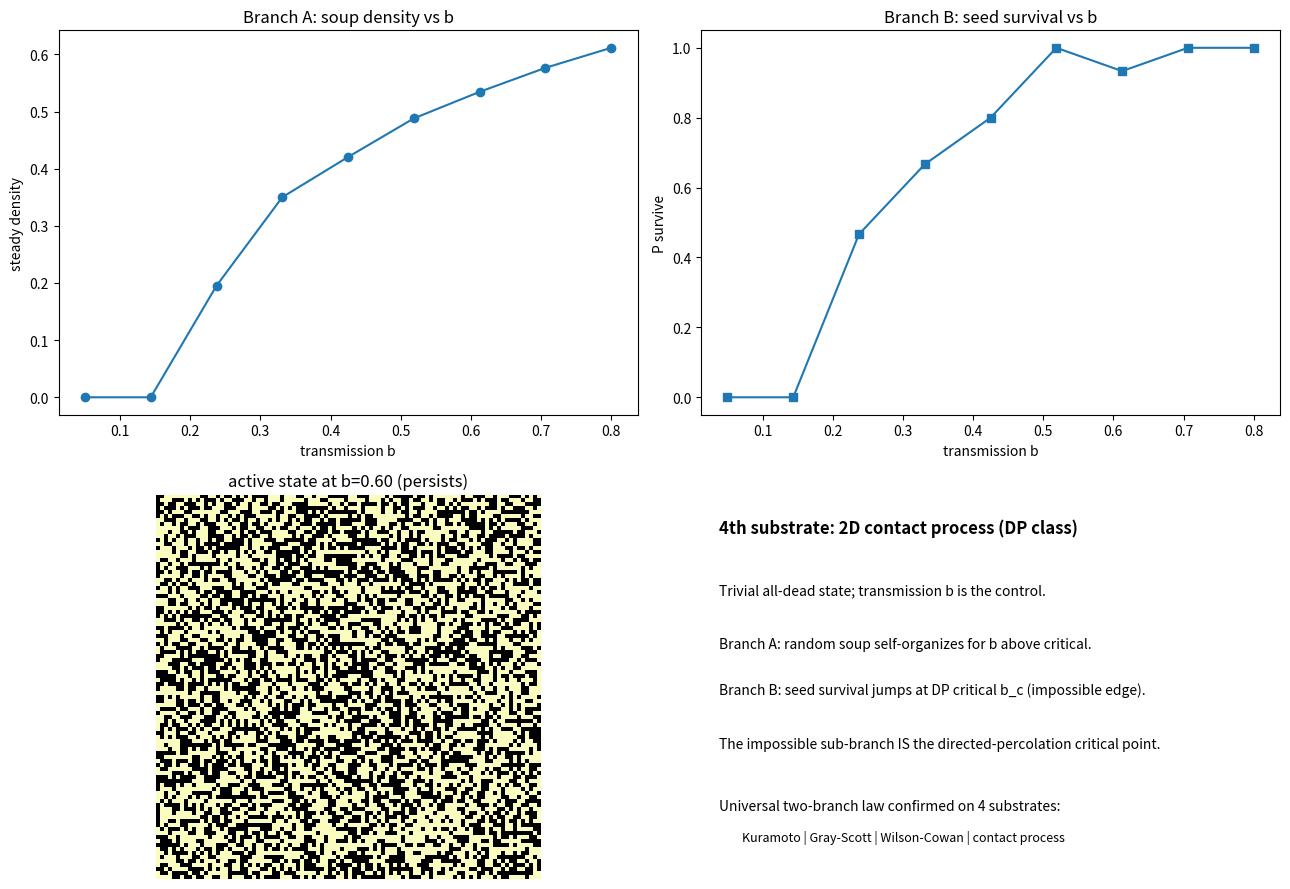

The matplotlib source for this figure: (Note: this script raises an exception after producing the figure.)
import numpy as np, time, json
import matplotlib; matplotlib.use('Agg')
import matplotlib.pyplot as plt
t0=time.time()
N=96; a=0.5
def step(s,b,rng):
    nbr=np.roll(s,1,0)+np.roll(s,-1,0)+np.roll(s,1,1)+np.roll(s,-1,1)
    rs=rng.random((N,N)); rb=rng.random((N,N))
    born=rb < (b*nbr)
    surv=rs < a
    return np.where(s==1, surv, born)
rng=np.random.default_rng(1)
bs=np.linspace(0.05,0.8,9)
rhoA=[]
for b in bs:
    s=(rng.random((N,N))<0.3).astype(float)
    for t in range(250): s=step(s,b,rng)
    rhoA.append(s.mean())
trials=15
Psurv=[]
for b in bs:
    sv=0
    for tr in range(trials):
        s=np.zeros((N,N)); s[N//2,N//2]=1.0
        for t in range(100): s=step(s,b,rng)
        if s.mean()>1e-4: sv+=1
    Psurv.append(sv/trials)
bhi=0.6
s=(rng.random((N,N))<0.3).astype(float)
for t in range(250): s=step(s,bhi,rng)
fig,ax=plt.subplots(2,2,figsize=(13,9))
ax[0,0].plot(bs,rhoA,'o-'); ax[0,0].set_title('Branch A: soup density vs b'); ax[0,0].set_xlabel('transmission b'); ax[0,0].set_ylabel('steady density')
ax[0,1].plot(bs,Psurv,'s-'); ax[0,1].set_title('Branch B: seed survival vs b'); ax[0,1].set_xlabel('transmission b'); ax[0,1].set_ylabel('P survive')
ax[1,0].imshow(s,cmap='magma'); ax[1,0].set_title('active state at b=%.2f (persists)'%bhi); ax[1,0].axis('off')
ax[1,1].axis('off')
ax[1,1].text(0.03,0.90,'4th substrate: 2D contact process (DP class)',fontsize=12,fontweight='bold')
ax[1,1].text(0.03,0.74,'Trivial all-dead state; transmission b is the control.')
ax[1,1].text(0.03,0.60,'Branch A: random soup self-organizes for b above critical.')
ax[1,1].text(0.03,0.48,'Branch B: seed survival jumps at DP critical b_c (impossible edge).')
ax[1,1].text(0.03,0.34,'The impossible sub-branch IS the directed-percolation critical point.')
ax[1,1].text(0.03,0.18,'Universal two-branch law confirmed on 4 substrates:')
ax[1,1].text(0.07,0.10,'Kuramoto | Gray-Scott | Wilson-Cowan | contact process',fontsize=9)
plt.tight_layout(); plt.savefig('loom/fig_contact_process_4th.png',dpi=100)
print('elapsed',round(time.time()-t0,1))
bcA=bs[np.argmax(np.array(rhoA)>1e-3)] if max(rhoA)>1e-3 else None
bcB=bs[np.argmax(np.array(Psurv)>0.1)] if max(Psurv)>0.1 else None
print('b_c(A soup)=',bcA,'b_c(B seed)=',bcB)
json.dump({'bs':list(bs),'rhoA':rhoA,'Psurv':Psurv,'b_c_A':bcA,'b_c_B':bcB},open('loom/cp_payload.json','w'),indent=2)
